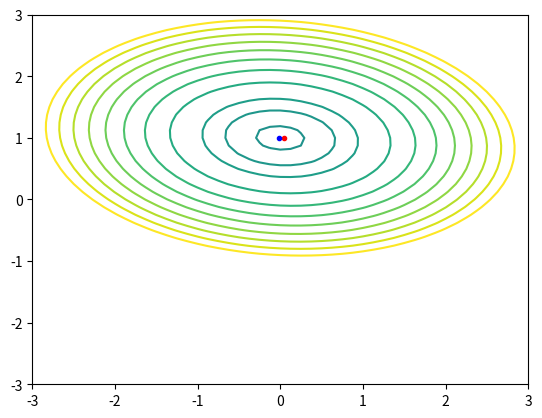

This chart was generated by the following Python code:
from math import *
import numpy as np
import matplotlib.pyplot as plt


def f(x1, x2):
    a = 0
    b = 1
    c = 2
    d = 3
    alf = 80
    return (pow(((x1 - a) * cos(alf) + (x2 - b) * sin(alf)), 2)) / (c * c) + \
           (pow(((x2 - b) * cos(alf) - (x1 - a) * sin(alf)), 2)) / (d * d)


def grad(x1, x2):
    # gradient vector
    h = 0.0001
    return [(f(x1+h,x2)-f(x1-h,x2))/(h*2), (f(x1,x2+h)-f(x1,x2-h))/(h*2)]


def gradient(e):
    N = 0
    h = 0.1
    x = [10, 10]
    gradvect = grad(x[0],x[1])
    while(pow(gradvect[0]+gradvect[1],2)>e):
        x = [x[0]-h*gradvect[0], x[1]-h*gradvect[1]]
        gradvect = grad(x[0], x[1])
        N += 1
    return x, N


def gradient_steepest(e):

    def f_x1h(x1, x2, gradx1):
        y = f(x1, x2)
        h = 0
        while(True):
            yh = f(x1 - (h + e) * gradx1, x2)
            if(yh<y):
                y = yh
                h += e
            else:
                break
        return h

    def f_x2h(x1, x2, gradx2):
        y = f(x1, x2)
        h = 0
        while(True):
            yh = f(x1, x2 - (h + e) * gradx2)
            if(yh<y):
                y = yh
                h += e
            else:
                break
        return h

    N = 0
    h = 0.1
    x = [10, 10]
    gradvect = grad(x[0],x[1])
    while(pow(gradvect[0]+gradvect[1],2)>e):
        x1h = f_x1h(x[0], x[1], gradvect[0])
        x2h = f_x2h(x[0], x[1], gradvect[1])
        x = [x[0]-x1h*gradvect[0], x[1]-x2h*gradvect[1]]
        gradvect = grad(x[0], x[1])
        N += 1
    return x, N


e = 0.0001
x1, N1 = gradient(e)
x2, N2 = gradient_steepest(e)
print("Gradient solution: ", x1,"\nIterations: ", N1, "\nSteepest gradient solution: ", x2,"\nIterations: ", N2)

levels = [-0.9, -0.8, -0.7, -0.6, -0.5, -0.4, -0.3, -0.2, -0.10, -0.05, -0.01, 0.0, 0.01, 0.05, 0.10,0.20,0.30, 0.4, 0.5, 0.6, 0.7, 0.8, 0.9]
xg1 = np.arange(-3, 3.125, 0.125)
xg2 = np.arange(-3, 3.125, 0.125)
xg1, xg2 = np.meshgrid(xg1, xg2)
f2 = np.vectorize(f)
yg = f2(xg1, xg2)
cont = plt.contour(xg1, xg2, yg, levels=levels)
plt.plot(x1[0],x1[1],color="red", marker=".")
plt.plot(x2[0],x2[1],color="blue", marker=".")
plt.show()